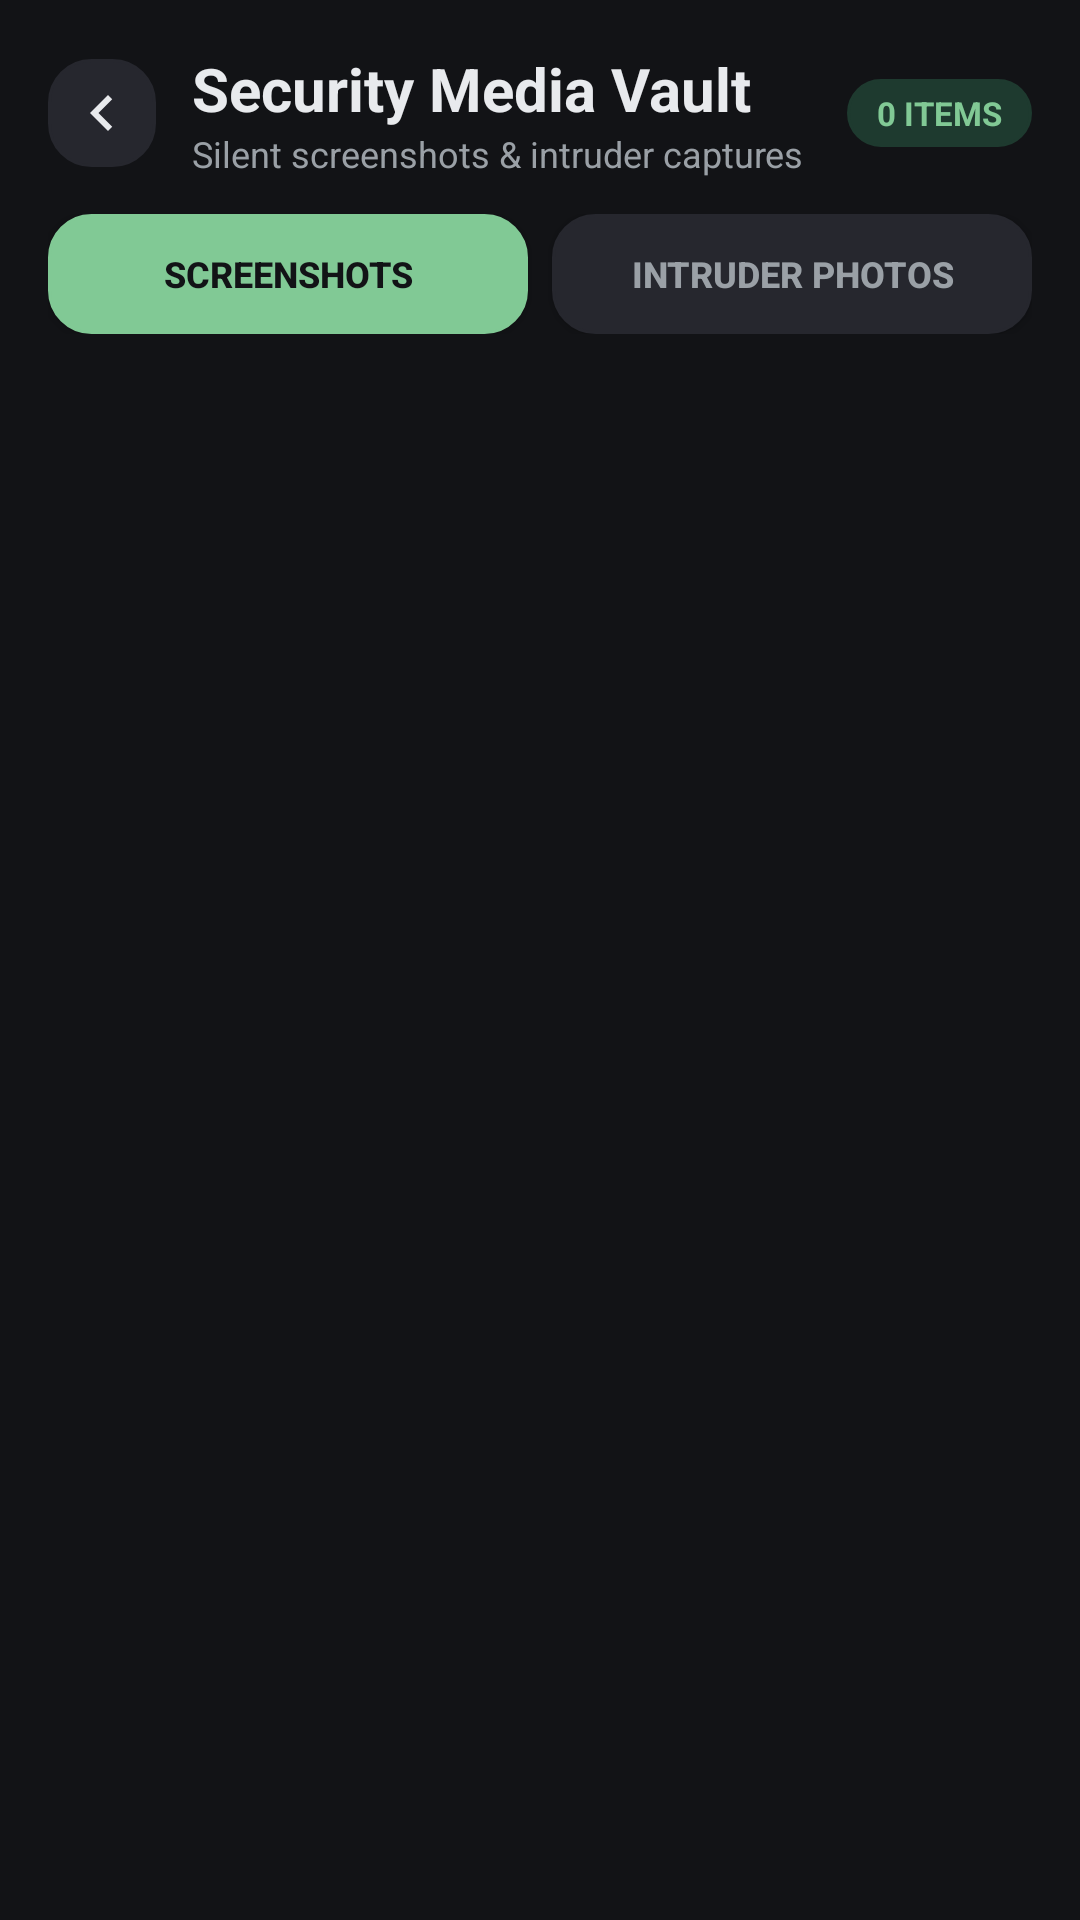

Write the Android layout XML for this screen, with the resource values it uses.
<!-- AndroidManifest.xml: application theme Theme.MobCare -->
<!-- res/layout/activity_gallery.xml -->
<?xml version="1.0" encoding="utf-8"?>
<LinearLayout xmlns:android="http://schemas.android.com/apk/res/android"
    xmlns:app="http://schemas.android.com/apk/res-auto"
    android:layout_width="match_parent"
    android:layout_height="match_parent"
    android:orientation="vertical"
    android:background="#121316"
    android:paddingStart="16dp"
    android:paddingEnd="16dp"
    android:paddingTop="16dp">

    
    <LinearLayout
        android:layout_width="match_parent"
        android:layout_height="wrap_content"
        android:orientation="horizontal"
        android:gravity="center_vertical"
        android:paddingBottom="12dp">

        <ImageView
            android:id="@+id/btnBack"
            android:layout_width="36dp"
            android:layout_height="36dp"
            android:padding="6dp"
            android:src="@drawable/ic_chevron_left"
            android:background="@drawable/bg_pill_button"
            android:backgroundTint="@color/btn_secondary_bg"
            android:contentDescription="Back" />

        <LinearLayout
            android:layout_width="0dp"
            android:layout_height="wrap_content"
            android:layout_weight="1"
            android:layout_marginStart="12dp"
            android:orientation="vertical">

            <TextView
                android:id="@+id/tvGalleryTitle"
                android:layout_width="wrap_content"
                android:layout_height="wrap_content"
                android:text="Security Media Vault"
                android:textColor="#E8EAED"
                android:textSize="20sp"
                android:textStyle="bold" />

            <TextView
                android:id="@+id/tvGallerySub"
                android:layout_width="wrap_content"
                android:layout_height="wrap_content"
                android:text="Silent screenshots &amp; intruder captures"
                android:textColor="@color/btn_secondary_text"
                android:textSize="12sp" />
        </LinearLayout>

        <TextView
            android:id="@+id/tvCountBadge"
            android:layout_width="wrap_content"
            android:layout_height="wrap_content"
            android:background="@drawable/bg_pill_button"
            android:backgroundTint="#1E3A2F"
            android:paddingStart="10dp"
            android:paddingEnd="10dp"
            android:paddingTop="4dp"
            android:paddingBottom="4dp"
            android:text="0 ITEMS"
            android:textColor="#81C995"
            android:textSize="11sp"
            android:textStyle="bold" />
    </LinearLayout>

    
    <LinearLayout
        android:layout_width="match_parent"
        android:layout_height="wrap_content"
        android:orientation="horizontal"
        android:layout_marginBottom="12dp">

        <Button
            android:id="@+id/tabScreenshots"
            android:layout_width="0dp"
            android:layout_height="40dp"
            android:layout_weight="1"
            android:layout_marginEnd="4dp"
            android:background="@drawable/bg_pill_button"
            android:backgroundTint="@color/btn_primary_bg"
            android:text="Screenshots"
            android:textColor="@color/btn_primary_text"
            android:textSize="12sp"
            android:textStyle="bold" />

        <Button
            android:id="@+id/tabIntruders"
            android:layout_width="0dp"
            android:layout_height="40dp"
            android:layout_weight="1"
            android:layout_marginStart="4dp"
            android:background="@drawable/bg_pill_button"
            android:backgroundTint="@color/btn_secondary_bg"
            android:text="Intruder Photos"
            android:textColor="@color/btn_secondary_text"
            android:textSize="12sp"
            android:textStyle="bold" />
    </LinearLayout>

    
    <TextView
        android:id="@+id/tvEmptyState"
        android:layout_width="match_parent"
        android:layout_height="wrap_content"
        android:text="No media captured in this vault yet."
        android:textColor="@color/btn_secondary_text"
        android:textSize="13sp"
        android:gravity="center"
        android:paddingTop="64dp"
        android:visibility="gone" />

    
    <androidx.recyclerview.widget.RecyclerView
        android:id="@+id/rvMediaGrid"
        android:layout_width="match_parent"
        android:layout_height="0dp"
        android:layout_weight="1"
        android:clipToPadding="false"
        android:paddingBottom="16dp" />
</LinearLayout>
<!-- resources referenced by this layout -->
<resources>
  <color name="btn_primary_bg">#81C995</color>
  <color name="btn_primary_text">#121316</color>
  <color name="btn_secondary_bg">#26272E</color>
  <color name="btn_secondary_text">#9AA0A6</color>
  <!-- drawable bg_pill_button (drawable) -->
  <?xml version="1.0" encoding="utf-8"?>
  <shape xmlns:android="http://schemas.android.com/apk/res/android"
      android:shape="rectangle">
      <corners android:radius="14dp" />
      <solid android:color="#26272E" />
      <stroke android:width="1dp" android:color="#3C4043" />
  </shape>
  <!-- drawable ic_chevron_left (drawable) -->
  <vector xmlns:android="http://schemas.android.com/apk/res/android"
      android:width="24dp"
      android:height="24dp"
      android:viewportWidth="24"
      android:viewportHeight="24">
      <path
          android:fillColor="#E8EAED"
          android:pathData="M15.41,7.41L14,6l-6,6 6,6 1.41,-1.41L10.83,12z"/>
  </vector>
  <style name="Theme.MobCare" parent="Theme.MaterialComponents.DayNight.NoActionBar">
          <item name="colorPrimary">@color/btn_primary_bg</item>
          <item name="colorPrimaryVariant">@color/btn_primary_bg_pressed</item>
          <item name="colorOnPrimary">@color/btn_primary_text</item>
          <item name="colorSecondary">@color/btn_primary_bg</item>
          <item name="colorAccent">@color/btn_primary_bg</item>
          <item name="colorButtonNormal">@color/btn_secondary_bg</item>
          <item name="android:statusBarColor">#121316</item>
          <item name="android:navigationBarColor">#121316</item>
          <item name="android:windowBackground">#121316</item>
      </style>
  <color name="btn_primary_bg_pressed">#69AF7D</color>
</resources>
